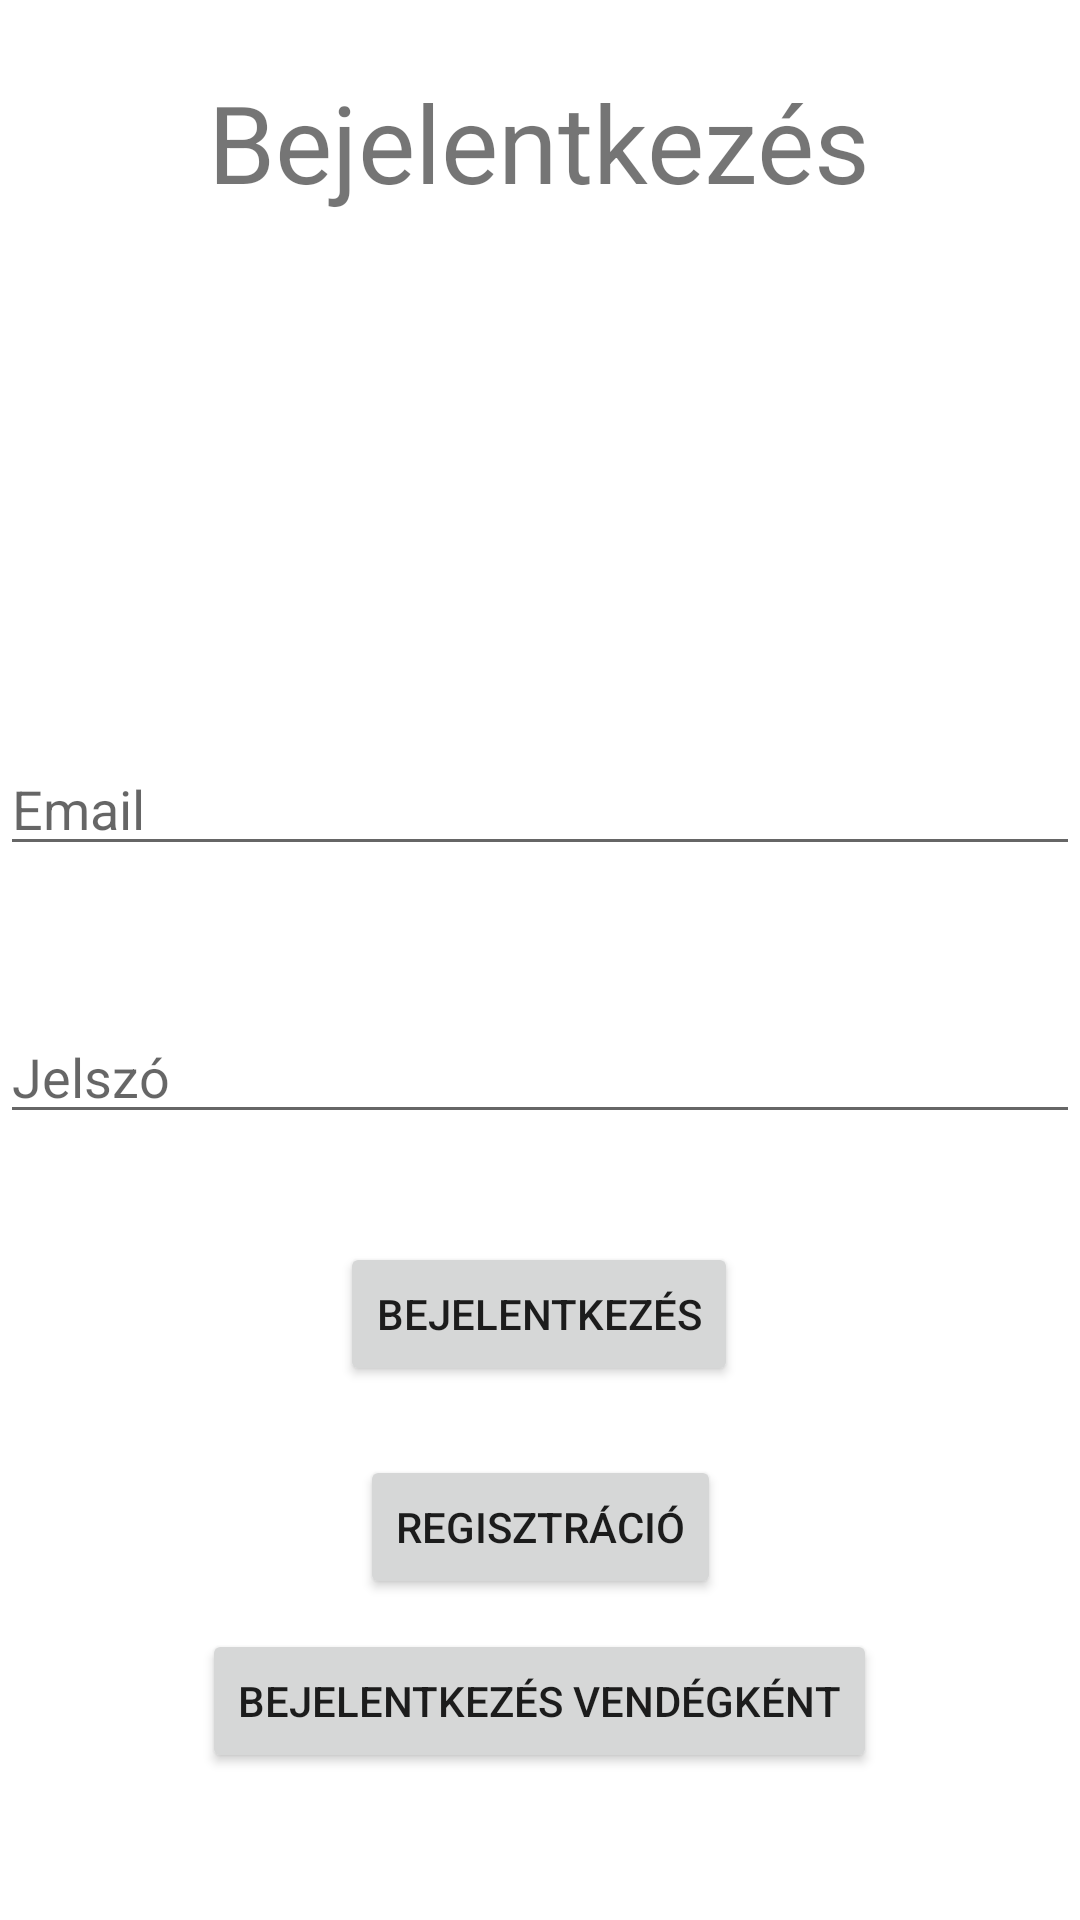

The Android layout XML behind this screen, and the referenced resources:
<!-- AndroidManifest.xml: application theme Theme.Exchange -->
<!-- res/layout/activity_main.xml -->
<?xml version="1.0" encoding="utf-8"?>
<androidx.constraintlayout.widget.ConstraintLayout xmlns:android="http://schemas.android.com/apk/res/android"
    xmlns:app="http://schemas.android.com/apk/res-auto"
    xmlns:tools="http://schemas.android.com/tools"
    android:layout_width="match_parent"
    android:layout_height="match_parent"
    tools:context=".MainActivity">

    <TextView
        android:id="@+id/textView"
        android:layout_width="wrap_content"
        android:layout_height="wrap_content"
        android:text="@string/login"
        android:textSize="36sp"
        app:layout_constraintBottom_toBottomOf="parent"
        app:layout_constraintEnd_toEndOf="parent"
        app:layout_constraintHorizontal_bias="0.498"
        app:layout_constraintStart_toStartOf="parent"
        app:layout_constraintTop_toTopOf="parent"
        app:layout_constraintVertical_bias="0.039" />

    <EditText
        android:id="@+id/editTextEmail"
        android:layout_width="match_parent"
        android:layout_height="wrap_content"
        android:layout_marginTop="176dp"
        android:ems="10"
        android:hint="@string/email"
        android:inputType="textEmailAddress"
        app:layout_constraintEnd_toEndOf="parent"
        app:layout_constraintHorizontal_bias="0.0"
        app:layout_constraintStart_toStartOf="parent"
        app:layout_constraintTop_toBottomOf="@+id/textView" />

    <EditText
        android:id="@+id/editTextPassword"
        android:layout_width="match_parent"
        android:layout_height="wrap_content"
        android:layout_marginTop="48dp"
        android:ems="10"
        android:hint="@string/password"
        android:inputType="textPassword"
        app:layout_constraintEnd_toEndOf="parent"
        app:layout_constraintHorizontal_bias="0.0"
        app:layout_constraintStart_toStartOf="parent"
        app:layout_constraintTop_toBottomOf="@+id/editTextEmail" />

    <Button
        android:id="@+id/loginButton"
        android:layout_width="wrap_content"
        android:layout_height="wrap_content"
        android:text="@string/login"
        android:onClick="login"
        app:layout_constraintBottom_toBottomOf="parent"
        app:layout_constraintEnd_toEndOf="parent"
        app:layout_constraintHorizontal_bias="0.498"
        app:layout_constraintStart_toStartOf="parent"
        app:layout_constraintTop_toBottomOf="@+id/editTextPassword"
        app:layout_constraintVertical_bias="0.169" />

    <Button
        android:id="@+id/registerButton"
        android:layout_width="wrap_content"
        android:layout_height="wrap_content"
        android:text="@string/registration"
        android:onClick="openRegister"
        app:layout_constraintBottom_toBottomOf="parent"
        app:layout_constraintEnd_toEndOf="parent"
        app:layout_constraintStart_toStartOf="parent"
        app:layout_constraintTop_toBottomOf="@+id/loginButton"
        app:layout_constraintVertical_bias="0.178"
        tools:ignore="UsingOnClickInXml" />

    <Button
        android:id="@+id/anonymousLoginButton"
        android:layout_width="wrap_content"
        android:layout_height="wrap_content"
        android:text="Bejelentkezés vendégként"
        app:layout_constraintBottom_toBottomOf="parent"
        app:layout_constraintEnd_toEndOf="parent"
        app:layout_constraintHorizontal_bias="0.498"
        app:layout_constraintStart_toStartOf="parent"
        app:layout_constraintTop_toBottomOf="@+id/registerButton"
        app:layout_constraintVertical_bias="0.168" />

</androidx.constraintlayout.widget.ConstraintLayout>
<!-- resources referenced by this layout -->
<resources>
  <string name="email">Email</string>
  <string name="login">Bejelentkezés</string>
  <string name="password">Jelszó</string>
  <string name="registration">Regisztráció</string>
  <style name="Theme.Exchange" parent="Theme.MaterialComponents.DayNight.DarkActionBar">
          
          <item name="colorPrimary">@color/teal_700</item>
          <item name="colorPrimaryVariant">@color/teal_1</item>
          <item name="colorOnPrimary">@color/white</item>
          
          <item name="colorSecondary">@color/teal_1</item>
          <item name="colorSecondaryVariant">@color/teal_700</item>
          <item name="colorOnSecondary">@color/black</item>
          
          <item name="android:statusBarColor" tools:targetApi="l">?attr/colorPrimaryVariant</item>
          
      </style>
  <color name="teal_700">#FF018786</color>
  <color name="teal_1">#8FB6B6</color>
  <color name="white">#FFFFFFFF</color>
  <color name="black">#FF000000</color>
</resources>
